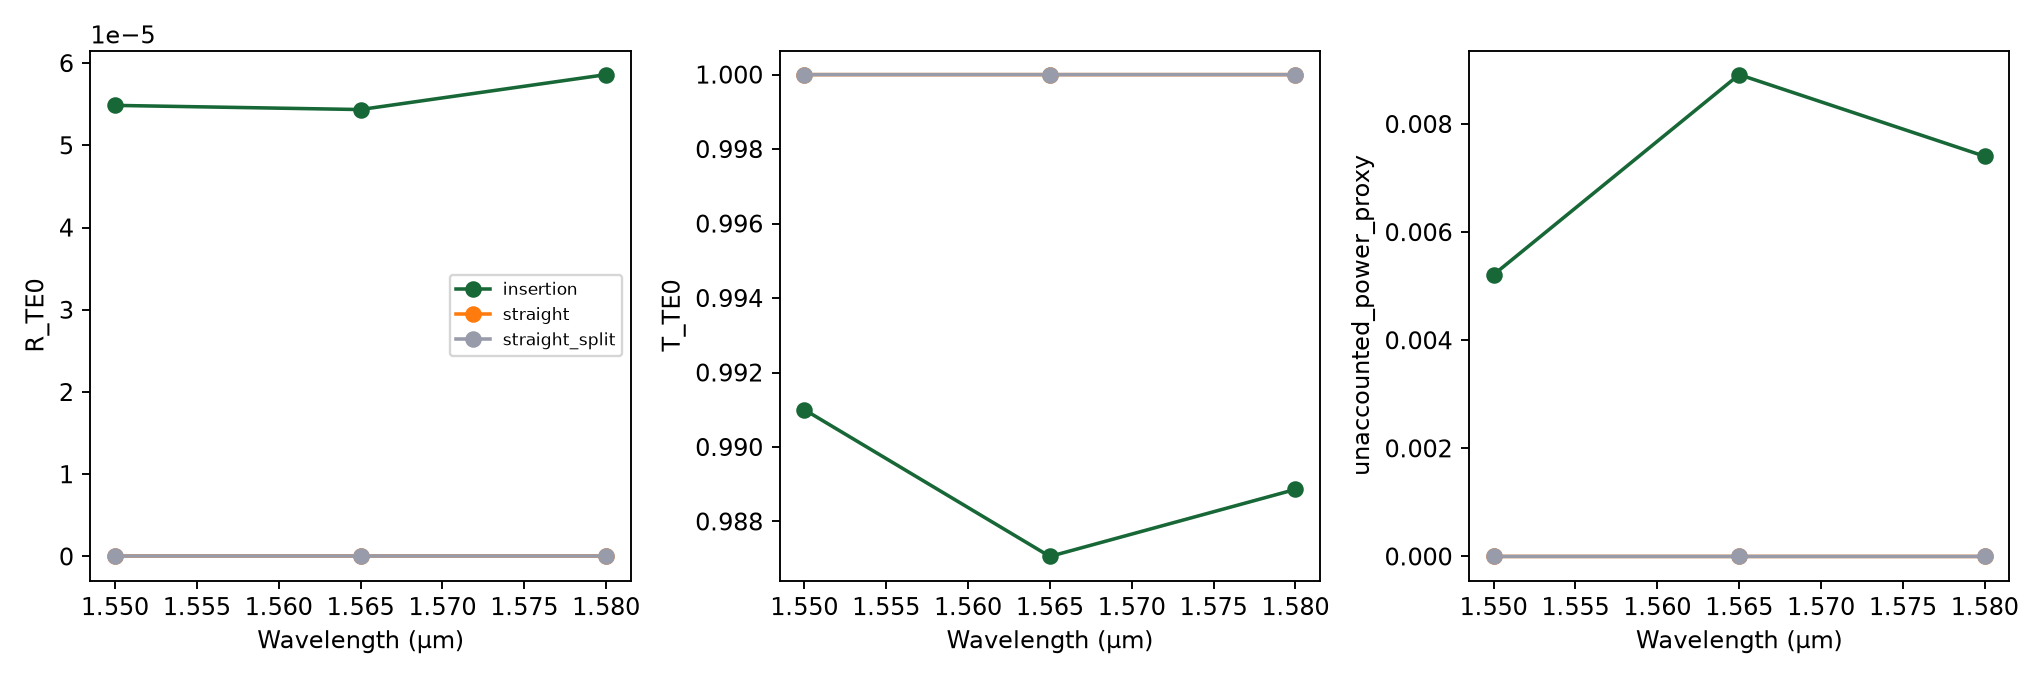

The data file committed next to this chart (first rows):
case, wavelength_um, R_TE0, T_TE0, low_attenuation_guided_power_proxy, unaccounted_power_proxy, r_real, r_imag, t_real, t_imag
straight, 1.58, 0.0, 1, 1, -3.573156548419831e-08, 0.0, 0.0, 0.6271, 0.7789
straight, 1.565, 0.0, 1, 1, -2.983768498943107e-08, 0.0, 0.0, 0.497, 0.8678
straight, 1.55, 0.0, 1, 1, -2.4837566003910183e-08, 0.0, 0.0, 0.3516, 0.9361
straight_split, 1.58, 4.410632179078952e-34, 1, 1, -3.5732126812959564e-08, -1.9539512605799086e-17, 7.698744380463206e-18, 0.6271, 0.7789
straight_split, 1.565, 5.860170059288294e-35, 1, 1, -2.983768854214475e-08, -3.81270712284867e-18, -6.6381446947367725e-18, 0.497, 0.8678
straight_split, 1.55, 8.680324787979679e-32, 1, 1, -2.4837106371577988e-08, 2.7527878663472577e-16, -1.0499922622910094e-16, 0.3516, 0.9361
insertion, 1.58, 5.860035025062921e-05, 0.9889, 0.9926, 0.007403, -0.006038, 0.004706, 0.6054, 0.7889
insertion, 1.565, 5.435163941990972e-05, 0.9871, 0.9911, 0.008914, -0.006288, 0.003849, 0.4734, 0.8735
insertion, 1.55, 5.4858515628879196e-05, 0.991, 0.9948, 0.005212, -0.006853, 0.002811, 0.3278, 0.94
